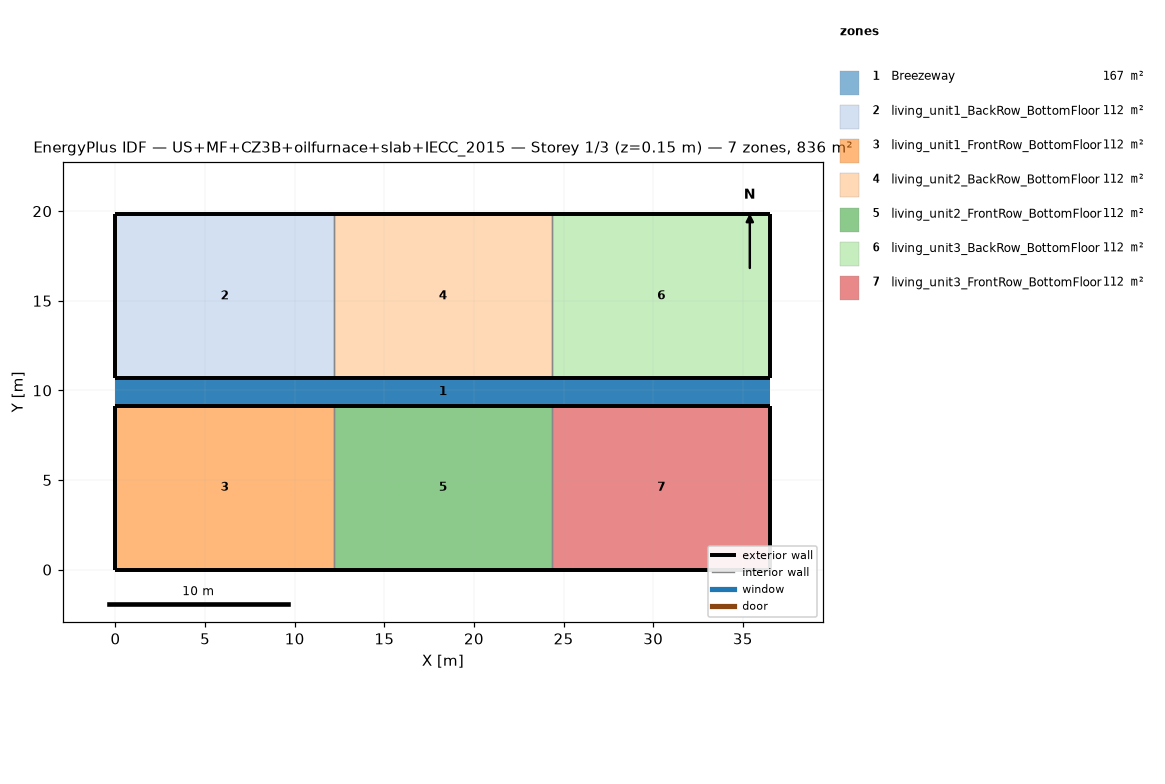
=== STOREY PLAN SPEC (per zone: floor XY polygon, exterior-wall plan segments, windows/doors) ===
zone 1: Breezeway  (167.0 m²)
  floor: (36.54, 9.16) (0.00, 9.16) (0.00, 10.68) (36.54, 10.68)
  floor: (36.54, 9.16) (0.00, 9.16) (0.00, 10.68) (36.54, 10.68)
  floor: (36.54, 9.16) (0.00, 9.16) (0.00, 10.68) (36.54, 10.68)
zone 2: living_unit1_BackRow_BottomFloor  (111.5 m²)
  floor: (12.18, 10.68) (0.00, 10.68) (0.00, 19.84) (12.18, 19.84)
  exterior wall: (0.00, 10.68) – (12.18, 10.68)  [12.2 m]
  exterior wall: (12.18, 19.84) – (0.00, 19.84)  [12.2 m]
  exterior wall: (0.00, 19.84) – (0.00, 10.68)  [9.2 m]
  interior walls: 1
zone 3: living_unit1_FrontRow_BottomFloor  (111.5 m²)
  floor: (12.18, 0.00) (0.00, 0.00) (0.00, 9.16) (12.18, 9.16)
  exterior wall: (0.00, 0.00) – (12.18, 0.00)  [12.2 m]
  exterior wall: (12.18, 9.16) – (0.00, 9.16)  [12.2 m]
  exterior wall: (0.00, 9.16) – (0.00, 0.00)  [9.2 m]
  interior walls: 1
zone 4: living_unit2_BackRow_BottomFloor  (111.5 m²)
  floor: (24.36, 10.68) (12.18, 10.68) (12.18, 19.84) (24.36, 19.84)
  exterior wall: (12.18, 10.68) – (24.36, 10.68)  [12.2 m]
  exterior wall: (24.36, 19.84) – (12.18, 19.84)  [12.2 m]
  interior walls: 2
zone 5: living_unit2_FrontRow_BottomFloor  (111.5 m²)
  floor: (24.36, 0.00) (12.18, 0.00) (12.18, 9.16) (24.36, 9.16)
  exterior wall: (12.18, 0.00) – (24.36, 0.00)  [12.2 m]
  exterior wall: (24.36, 9.16) – (12.18, 9.16)  [12.2 m]
  interior walls: 2
zone 6: living_unit3_BackRow_BottomFloor  (111.5 m²)
  floor: (36.54, 10.68) (24.36, 10.68) (24.36, 19.84) (36.54, 19.84)
  exterior wall: (24.36, 10.68) – (36.54, 10.68)  [12.2 m]
  exterior wall: (36.54, 10.68) – (36.54, 19.84)  [9.2 m]
  exterior wall: (36.54, 19.84) – (24.36, 19.84)  [12.2 m]
  interior walls: 1
zone 7: living_unit3_FrontRow_BottomFloor  (111.5 m²)
  floor: (36.54, 0.00) (24.36, 0.00) (24.36, 9.16) (36.54, 9.16)
  exterior wall: (24.36, 0.00) – (36.54, 0.00)  [12.2 m]
  exterior wall: (36.54, 0.00) – (36.54, 9.16)  [9.2 m]
  exterior wall: (36.54, 9.16) – (24.36, 9.16)  [12.2 m]
  interior walls: 1

=== DERIVED (storey summary) ===
Building: US+MF+CZ3B+oilfurnace+slab+IECC_2015
Storey: 1 of 3  (floor level z = 0.15 m)
Storey gross floor area: 836.2 m²
Zones on this storey: 7
  - Breezeway: floor 167.0 m²
  - living_unit1_BackRow_BottomFloor: floor 111.5 m²; exterior wall 33.5 m (86.9 m²); WWR 0.0%
  - living_unit1_FrontRow_BottomFloor: floor 111.5 m²; exterior wall 33.5 m (86.9 m²); WWR 0.0%
  - living_unit2_BackRow_BottomFloor: floor 111.5 m²; exterior wall 24.4 m (63.1 m²); WWR 0.0%
  - living_unit2_FrontRow_BottomFloor: floor 111.5 m²; exterior wall 24.4 m (63.1 m²); WWR 0.0%
  - living_unit3_BackRow_BottomFloor: floor 111.5 m²; exterior wall 33.5 m (86.9 m²); WWR 0.0%
  - living_unit3_FrontRow_BottomFloor: floor 111.5 m²; exterior wall 33.5 m (86.9 m²); WWR 0.0%
Zone adjacency (shared interzone walls):
  - living_unit1_BackRow_BottomFloor ↔ living_unit2_BackRow_BottomFloor
  - living_unit1_FrontRow_BottomFloor ↔ living_unit2_FrontRow_BottomFloor
  - living_unit2_BackRow_BottomFloor ↔ living_unit3_BackRow_BottomFloor
  - living_unit2_FrontRow_BottomFloor ↔ living_unit3_FrontRow_BottomFloor